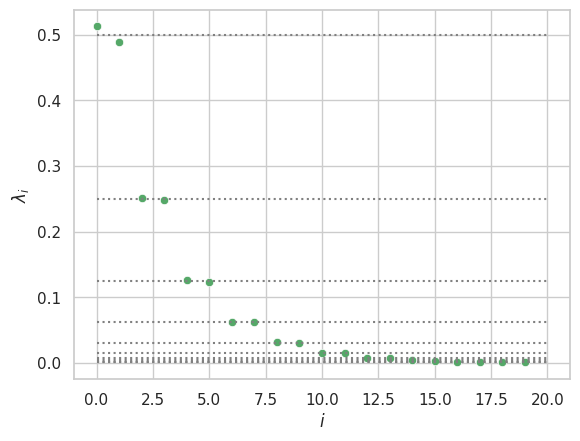

The script that saved this image:
"""
Description:
   test script of this papar.
   + Free probability for purely discrete eigenvalues of random matrices
       + Proposition 5.2, Example 5.4
    
Parameters:
    n: size of matrices
    U: samples from Haar measure(uniform distribution on SO(n)). Unitary matrix.

Comment:
    There may be error in Examples 5.4. Index k=1,2,3 should be k=2,3,4.
"""
import numpy as np
import numpy.linalg as LA
from numpy.random import default_rng
import matplotlib.pyplot as plt
import seaborn as sns
rng = default_rng()


# def GUE(n):
#     M = rng.normal(0, 1, size=(n, n)) + rng.normal(0, 1, size=(n, n)) * 1j
#     return (M + np.conjugate(M.T)) / 2


# def GUE2(n, mu):
#     U = Haar(n)
#     D = np.diag(mu)
#     return U @ D @ np.conjugate(U).T


def Haar(n):
    M = rng.normal(0, 1, size=(n, n))
    U, _, _ = LA.svd(M)
    return U


def P(D, U):
    return D + U @ D @ np.conjugate(U).T


n = 500

mu1 = np.array([(-1)**(i % 2) / (i + 1)
                for i in range(n)])  # absolutely convergent series
mu2 = np.array([(-1)**(i % 2) * np.log(i + 1) / (i + 1) ** 3
                for i in range(n)])  # absolutely convergent series
mu3 = np.array([1 / 2 ** (i + 1)
                for i in range(n)])  # absolutely convergent series

mu = mu3
D = np.diag(mu)
U = Haar(n)
# G = GUE2(n, mu2)

EV = LA.eigvals(P(D, U))
EV = np.sort(EV)[::-1]
EV = np.real(EV)
# print(EV)

MU = np.sort(mu)[::-1]
# print(MU)

idx = np.arange(n)


sns.set()
sns.set_style('whitegrid')
sns.set_palette('gray')

len = 20
ax = sns.scatterplot(x=idx[:len], y=EV[:len], color='g')
for i in range(int(len/2)):
    plt.hlines(MU[i], 0, len, linestyle="dotted", color="gray")

ax.set_xlabel("$i$")
ax.set_ylabel("$\lambda_i$")


plt.show()
